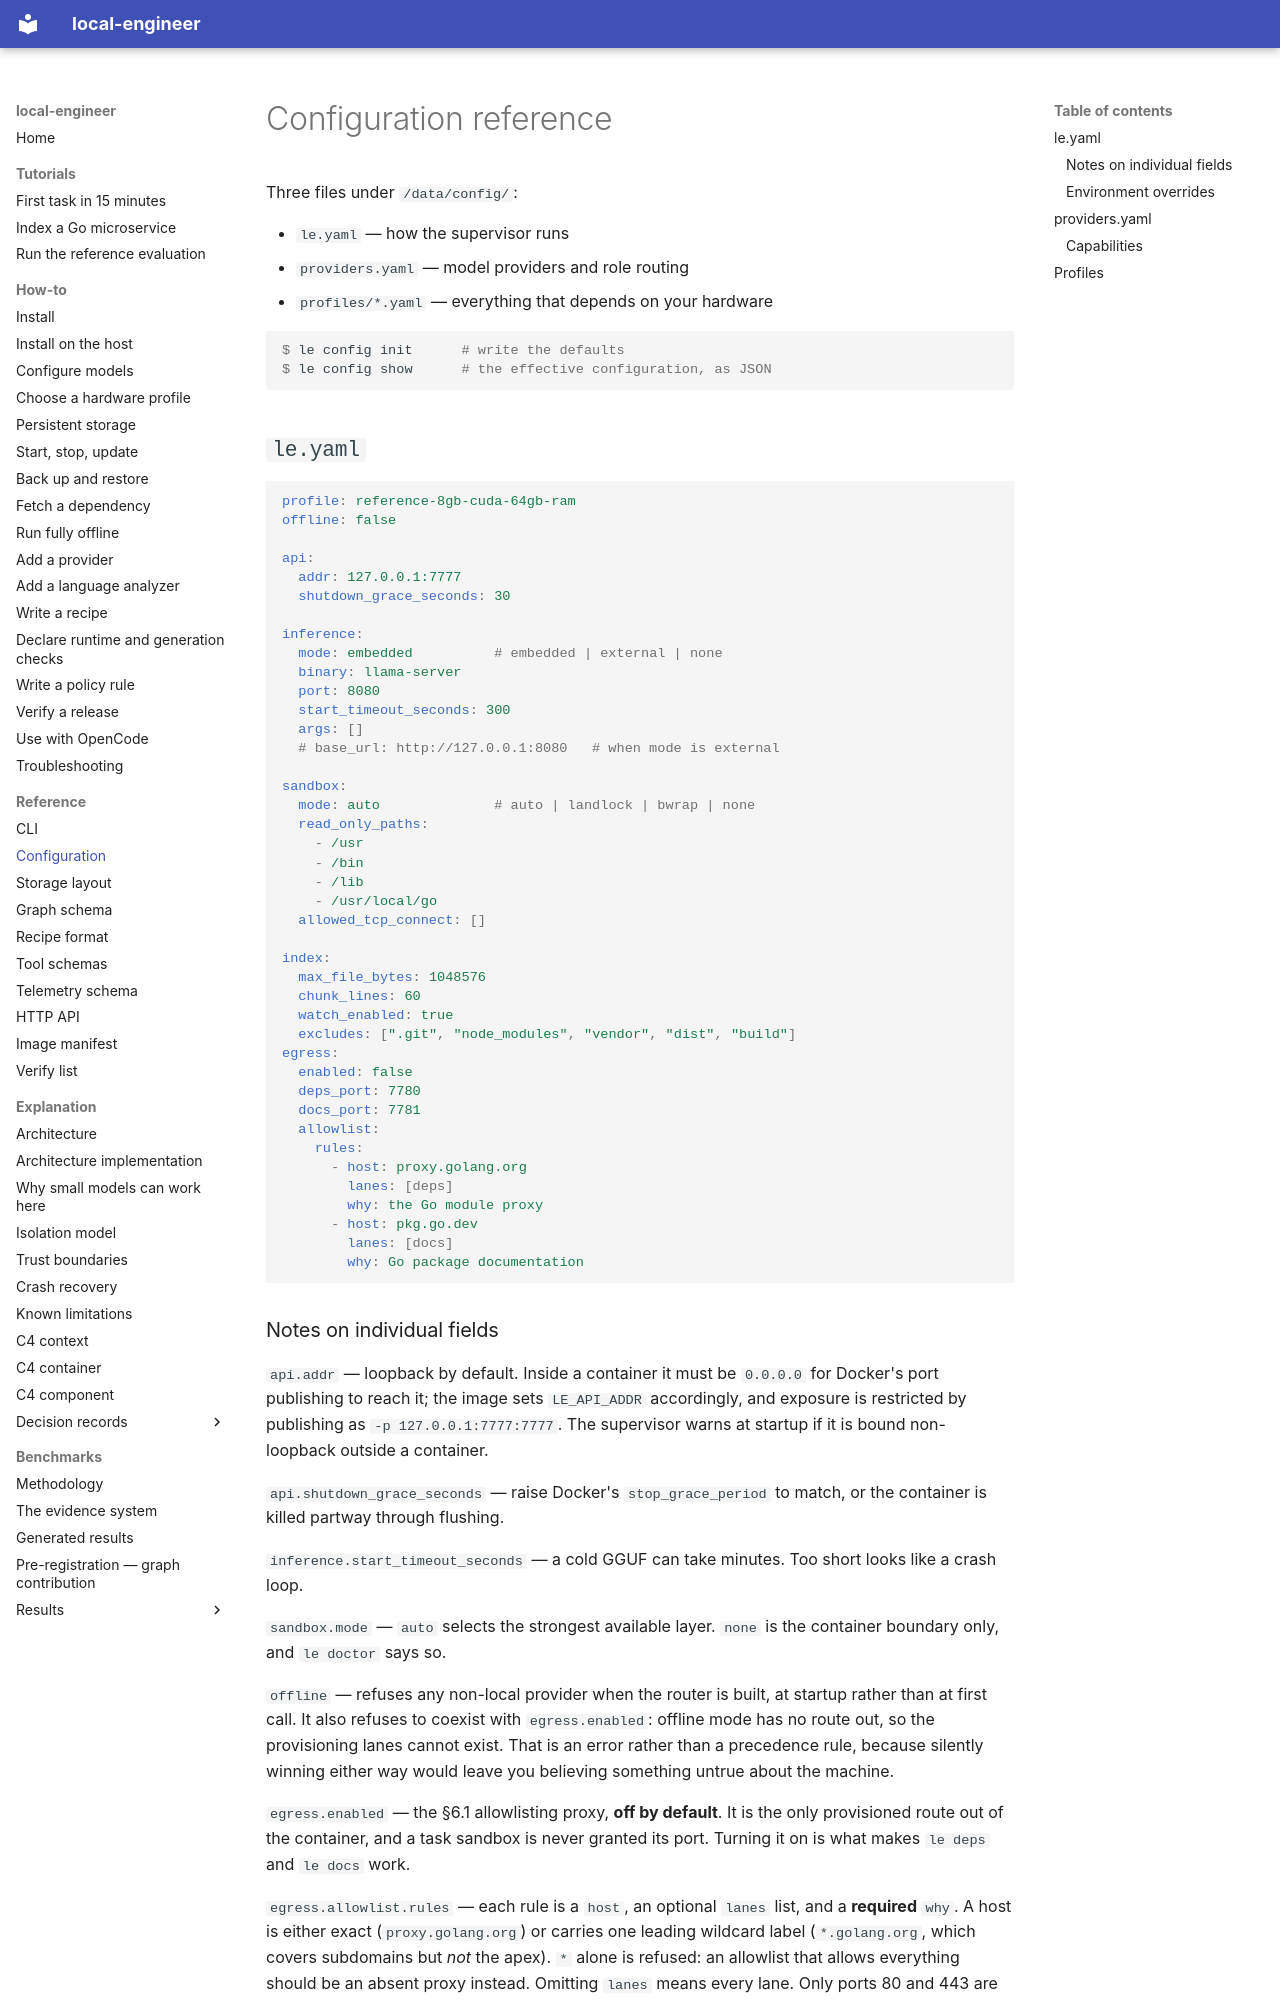

repository: akynte/local-engineer · page: reference/configuration/index.html · generator: mkdocs

# Configuration reference

Three files under `/data/config/`:

- `le.yaml` — how the supervisor runs
- `providers.yaml` — model providers and role routing
- `profiles/*.yaml` — everything that depends on your hardware

```console
$ le config init      # write the defaults
$ le config show      # the effective configuration, as JSON
```

## `le.yaml`

```yaml
profile: reference-8gb-cuda-64gb-ram
offline: false

api:
  addr: 127.0.0.1:7777
  shutdown_grace_seconds: 30

inference:
  mode: embedded          # embedded | external | none
  binary: llama-server
  port: 8080
  start_timeout_seconds: 300
  args: []
  # base_url: http://127.0.0.1:8080   # when mode is external

sandbox:
  mode: auto              # auto | landlock | bwrap | none
  read_only_paths:
    - /usr
    - /bin
    - /lib
    - /usr/local/go
  allowed_tcp_connect: []

index:
  max_file_bytes: 1048576
  chunk_lines: 60
  watch_enabled: true
  excludes: [".git", "node_modules", "vendor", "dist", "build"]
egress:
  enabled: false
  deps_port: 7780
  docs_port: 7781
  allowlist:
    rules:
      - host: proxy.golang.org
        lanes: [deps]
        why: the Go module proxy
      - host: pkg.go.dev
        lanes: [docs]
        why: Go package documentation
```
